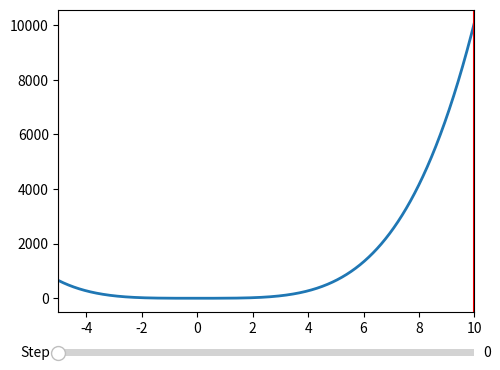

This figure's Python source:
import numpy as np
import matplotlib.pyplot as plt
from matplotlib.widgets import Slider, Button, RadioButtons

def function(x):
    return x**2+x**4

def golden_section(function, lower, upper, max_iter, precision):
    """
    Функция поиска экстремума методом золотого сечения, возвращает экстремум и значение в нем
    function: функция
    lower, upper: границы участка, на котором происходит поиск экстремума
    max_iter: целое число, максимум итераций
    precision: точность
    """

    iterations = 0
    states = [(lower, upper)]

    while abs(lower - upper) > precision and iterations <= max_iter:

        # вычисление точек деления
        lower_section = upper - (upper - lower)/1.618
        upper_section = lower + (upper - lower)/1.618

        # вычисление значений функции в точках деления
        func_lower_section = function(lower_section)
        func_upper_section = function(upper_section)

        if func_lower_section >= func_upper_section:
            lower = lower_section
        else:
            upper = upper_section

        states.append((lower, upper))

        iterations += 1

    return states

class Manipulate():
    def __init__(self, function, bounds, states):
        self.states = states

        self.fig, self.ax = plt.subplots()
        plt.subplots_adjust(left=0.25, bottom=0.25)

        # создаем списки с точками графика функции
        self.display_range = np.arange(bounds[0], bounds[1], 0.01)
        self.display_func = list(map(lambda x: function(x), self.display_range))

        # создаем графики функции и границ
        self.plotted, = plt.plot(self.display_range, self.display_func, lw=2)
        self.lower_border = plt.axvline(x=states[0][0], color='red')
        self.upper_border = plt.axvline(x=states[0][1], color='red')

        self.ax.margins(x=0)
        axsteps = plt.axes([0.25, 0.15, 0.65, 0.03])

        # создаем слайдер для изменения шага
        steps = len(states)
        self.step_slider = Slider(axsteps, 'Step', 0, steps - 1, valinit=0, valfmt='%0.0f')

        self.step_slider.on_changed(self.update)

        plt.show()

    # функция изменения графика при изменении шага
    def update(self, val):
        # получаем состояние на текущем шаге
        state = self.states[int(self.step_slider.val)]

        # изменяем границы
        self.lower_border.set_xdata(state[0])
        self.upper_border.set_xdata(state[1])

        self.fig.canvas.draw_idle()

# начальные данные
lower = -5
upper = 10
max_iter = 100
precision = 0.001

states = golden_section(function, lower, upper, max_iter, precision)
manipulate = Manipulate(function, (lower, upper), states)
